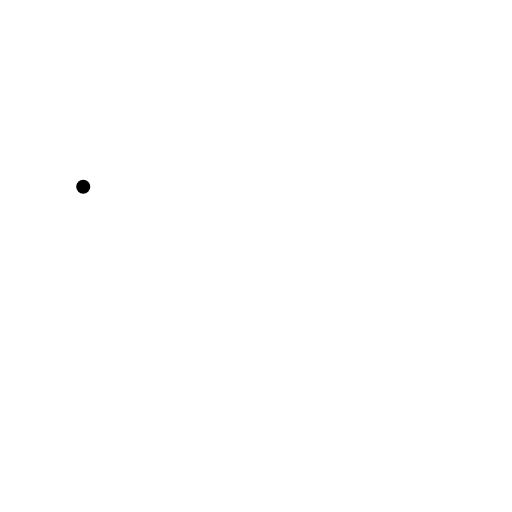
t = 0.00 s
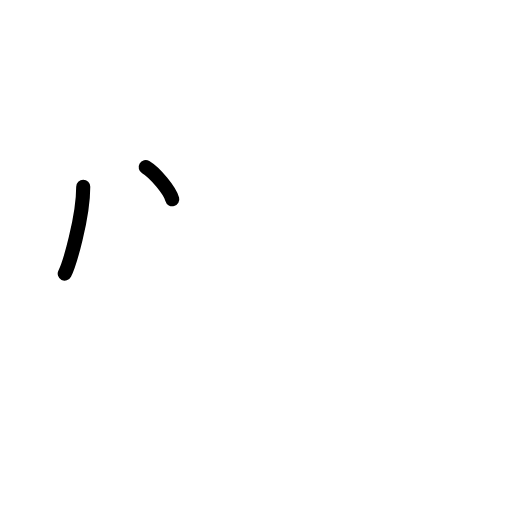
t = 1.75 s
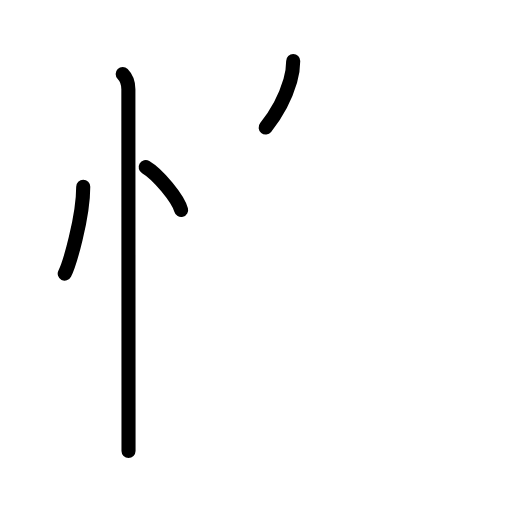
t = 3.63 s
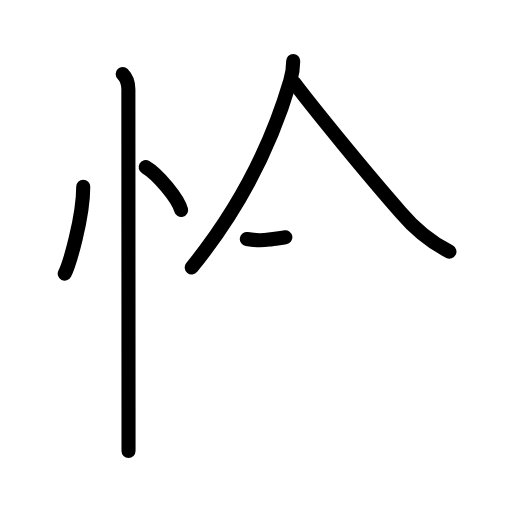
t = 5.42 s
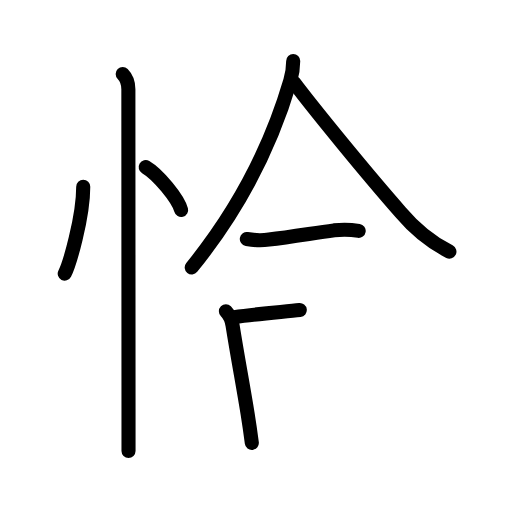
t = 7.17 s
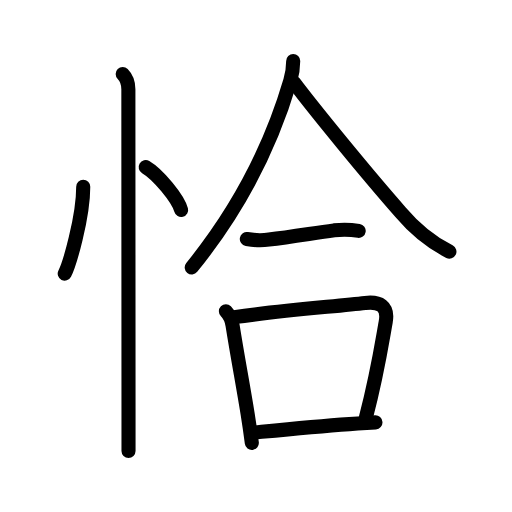
t = 9.00 s

The animated SVG that drew these frames (rendered in a browser with its animation timeline set to each time). Animation: 28 SMIL elements (animate=28); one cycle of 9.00 s.

<?xml version="1.0" encoding="UTF-8"?>
<!--
AniKanjiVG is licensed by CC-BY-SA Paul C. Sommerhoff (https://bitbucket.org/sommerhoff/anikanjivg).
AniKanjiVG uses KanjiVG which is licensed by CC-BY-SA Ulrich Apel (http://kanjivg.tagaini.net).
See also http://creativecommons.org/licenses/by-sa/3.0/
-->
<svg xmlns:kvg='http://kanjivg.tagaini.net' xmlns='http://www.w3.org/2000/svg' width='109' height='109' viewBox='0 0 109 109' style='fill:none;stroke:#000000;stroke-width:3;stroke-linecap:round;stroke-linejoin:round;' id="kvg:kanji_06070"><g id="kvg:06070" kvg:element="恰"><g id="kvg:06070-g1" kvg:element="忄" kvg:variant="true" kvg:original="心" kvg:position="left" kvg:radical="general"><path id="kvg:06070-s1" kvg:type="㇔" d="M17.72,39.75c0,6.61-2.97,16.61-3.94,18.5"><animate attributeName="d" begin="0.0s" dur="1.0s" from="M17.72,39.75C17.72,39.75,17.72,39.75,17.72,39.75" to="M17.72,39.75c0,6.61-2.97,16.61-3.94,18.5" />
</path>
<path id="kvg:06070-s2" kvg:type="㇔" d="M31.02,35.58c2.66,1.57,6.88,6.69,7.54,9.13"><animate attributeName="d" begin="1.0s" dur="1.0s" from="M31.02,35.58C31.02,35.58,31.02,35.58,31.02,35.58" to="M31.02,35.58c2.66,1.57,6.88,6.69,7.54,9.13" />
<animate attributeName="d" begin="0s" dur="1.0s" from="M-100,-100" to="M-100,-100" />
</path>
<path id="kvg:06070-s3" kvg:type="㇑" d="M26.12,15.75c0.94,0.94,1.21,2.23,1.21,3.25c0,4.77,0.02,48.37,0.03,68c0,4.54,0,7.8,0,9"><animate attributeName="d" begin="2.0s" dur="0.3333333333333333s" from="M26.12,15.75C26.12,15.75,26.12,15.75,26.12,15.75" to="M26.12,15.75c0.94,0.94,1.21,2.23,1.21,3.25" />
<animate attributeName="d" begin="2.3333333333333335s" dur="0.3333333333333333s" from="M26.12,15.75c0.94,0.94,1.21,2.23,1.21,3.25c0,0,0,0,0,0,0" to="M26.12,15.75c0.94,0.94,1.21,2.23,1.21,3.25c0,4.77,0.02,48.37,0.03,68" />
<animate attributeName="d" begin="2.6666666666666665s" dur="0.3333333333333333s" from="M26.12,15.75c0.94,0.94,1.21,2.23,1.21,3.25c0,4.77,0.02,48.37,0.03,68c0,0,0,0,0,0,0" to="M26.12,15.75c0.94,0.94,1.21,2.23,1.21,3.25c0,4.77,0.02,48.37,0.03,68c0,4.54,0,7.8,0,9" />
<animate attributeName="d" begin="0s" dur="2.0s" from="M-100,-100" to="M-100,-100" />
</path>
</g>
<g id="kvg:06070-g2" kvg:element="合" kvg:position="right"><g id="kvg:06070-g3" kvg:position="top"><g id="kvg:06070-g4" kvg:element="人"><path id="kvg:06070-s4" kvg:type="㇒" d="M62.42,13c0,1.38-0.21,2.79-0.62,4.2C58.92,27,53.12,41.75,40.82,56.93"><animate attributeName="d" begin="3.0s" dur="0.5s" from="M62.42,13C62.42,13,62.42,13,62.42,13" to="M62.42,13c0,1.38-0.21,2.79-0.62,4.2" />
<animate attributeName="d" begin="3.5s" dur="0.5s" from="M62.42,13c0,1.38-0.21,2.79-0.62,4.2c0,0,0,0,0,0,0" to="M62.42,13c0,1.38-0.21,2.79-0.62,4.2C58.92,27,53.12,41.75,40.82,56.93" />
<animate attributeName="d" begin="0s" dur="3.0s" from="M-100,-100" to="M-100,-100" />
</path>
<path id="kvg:06070-s5" kvg:type="㇏" d="M62.58,17.58c4.47,5.92,15.55,19.48,22.72,27.63c2.98,3.51,6.28,6.29,10.38,8.36"><animate attributeName="d" begin="4.0s" dur="0.5s" from="M62.58,17.58C62.58,17.58,62.58,17.58,62.58,17.58" to="M62.58,17.58c4.47,5.92,15.55,19.48,22.72,27.63" />
<animate attributeName="d" begin="4.5s" dur="0.5s" from="M62.58,17.58c4.47,5.92,15.55,19.48,22.72,27.63c0,0,0,0,0,0,0" to="M62.58,17.58c4.47,5.92,15.55,19.48,22.72,27.63c2.98,3.51,6.28,6.29,10.38,8.36" />
<animate attributeName="d" begin="0s" dur="4.0s" from="M-100,-100" to="M-100,-100" />
</path>
</g>
<g id="kvg:06070-g5" kvg:element="一"><path id="kvg:06070-s6" kvg:type="㇐" d="M52.55,50.89c1.57,0.27,3.14,0.32,4.72,0.12c4.36-0.51,8.68-1.24,13.87-1.97c1.75-0.2,3.49-0.16,5.22,0.11"><animate attributeName="d" begin="5.0s" dur="0.3333333333333333s" from="M52.55,50.89C52.55,50.89,52.55,50.89,52.55,50.89" to="M52.55,50.89c1.57,0.27,3.14,0.32,4.72,0.12" />
<animate attributeName="d" begin="5.333333333333333s" dur="0.3333333333333333s" from="M52.55,50.89c1.57,0.27,3.14,0.32,4.72,0.12c0,0,0,0,0,0,0" to="M52.55,50.89c1.57,0.27,3.14,0.32,4.72,0.12c4.36-0.51,8.68-1.24,13.87-1.97" />
<animate attributeName="d" begin="5.666666666666667s" dur="0.3333333333333333s" from="M52.55,50.89c1.57,0.27,3.14,0.32,4.72,0.12c4.36-0.51,8.68-1.24,13.87-1.97c0,0,0,0,0,0,0" to="M52.55,50.89c1.57,0.27,3.14,0.32,4.72,0.12c4.36-0.51,8.68-1.24,13.87-1.97c1.75-0.2,3.49-0.16,5.22,0.11" />
<animate attributeName="d" begin="0s" dur="5.0s" from="M-100,-100" to="M-100,-100" />
</path>
</g>
</g>
<g id="kvg:06070-g6" kvg:element="口" kvg:position="bottom"><path id="kvg:06070-s7" kvg:type="㇑" d="M48.09,66.28c0.76,0.76,1.3,2.21,1.42,2.97c1.17,7.31,2.27,12.97,3.19,18.76c0.33,2.05,0.63,4.12,0.91,6.28"><animate attributeName="d" begin="6.0s" dur="0.3333333333333333s" from="M48.09,66.28C48.09,66.28,48.09,66.28,48.09,66.28" to="M48.09,66.28c0.76,0.76,1.3,2.21,1.42,2.97" />
<animate attributeName="d" begin="6.333333333333333s" dur="0.3333333333333333s" from="M48.09,66.28c0.76,0.76,1.3,2.21,1.42,2.97c0,0,0,0,0,0,0" to="M48.09,66.28c0.76,0.76,1.3,2.21,1.42,2.97c1.17,7.31,2.27,12.97,3.19,18.76" />
<animate attributeName="d" begin="6.666666666666667s" dur="0.3333333333333333s" from="M48.09,66.28c0.76,0.76,1.3,2.21,1.42,2.97c1.17,7.31,2.27,12.97,3.19,18.76c0,0,0,0,0,0,0" to="M48.09,66.28c0.76,0.76,1.3,2.21,1.42,2.97c1.17,7.31,2.27,12.97,3.19,18.76c0.33,2.05,0.63,4.12,0.91,6.28" />
<animate attributeName="d" begin="0s" dur="6.0s" from="M-100,-100" to="M-100,-100" />
</path>
<path id="kvg:06070-s8" kvg:type="㇕b" d="M49.85,67.51c10.13-1.42,21.73-2.29,27.89-3.01c3.01-0.35,4.98,0.62,4.38,3.99c-1.1,6.27-1.87,11.43-4.21,20.34"><animate attributeName="d" begin="7.0s" dur="0.3333333333333333s" from="M49.85,67.51C49.85,67.51,49.85,67.51,49.85,67.51" to="M49.85,67.51c10.13-1.42,21.73-2.29,27.89-3.01" />
<animate attributeName="d" begin="7.333333333333333s" dur="0.3333333333333333s" from="M49.85,67.51c10.13-1.42,21.73-2.29,27.89-3.01c0,0,0,0,0,0,0" to="M49.85,67.51c10.13-1.42,21.73-2.29,27.89-3.01c3.01-0.35,4.98,0.62,4.38,3.99" />
<animate attributeName="d" begin="7.666666666666667s" dur="0.3333333333333333s" from="M49.85,67.51c10.13-1.42,21.73-2.29,27.89-3.01c3.01-0.35,4.98,0.62,4.38,3.99c0,0,0,0,0,0,0" to="M49.85,67.51c10.13-1.42,21.73-2.29,27.89-3.01c3.01-0.35,4.98,0.62,4.38,3.99c-1.1,6.27-1.87,11.43-4.21,20.34" />
<animate attributeName="d" begin="0s" dur="7.0s" from="M-100,-100" to="M-100,-100" />
</path>
<path id="kvg:06070-s9" kvg:type="㇐b" d="M53.84,92.12c6.29-0.62,12.81-1.29,20.54-1.83c1.85-0.13,3.71-0.25,5.55-0.37"><animate attributeName="d" begin="8.0s" dur="0.5s" from="M53.84,92.12C53.84,92.12,53.84,92.12,53.84,92.12" to="M53.84,92.12c6.29-0.62,12.81-1.29,20.54-1.83" />
<animate attributeName="d" begin="8.5s" dur="0.5s" from="M53.84,92.12c6.29-0.62,12.81-1.29,20.54-1.83c0,0,0,0,0,0,0" to="M53.84,92.12c6.29-0.62,12.81-1.29,20.54-1.83c1.85-0.13,3.71-0.25,5.55-0.37" />
<animate attributeName="d" begin="0s" dur="8.0s" from="M-100,-100" to="M-100,-100" />
</path>
</g>
</g>
</g>
</svg>
